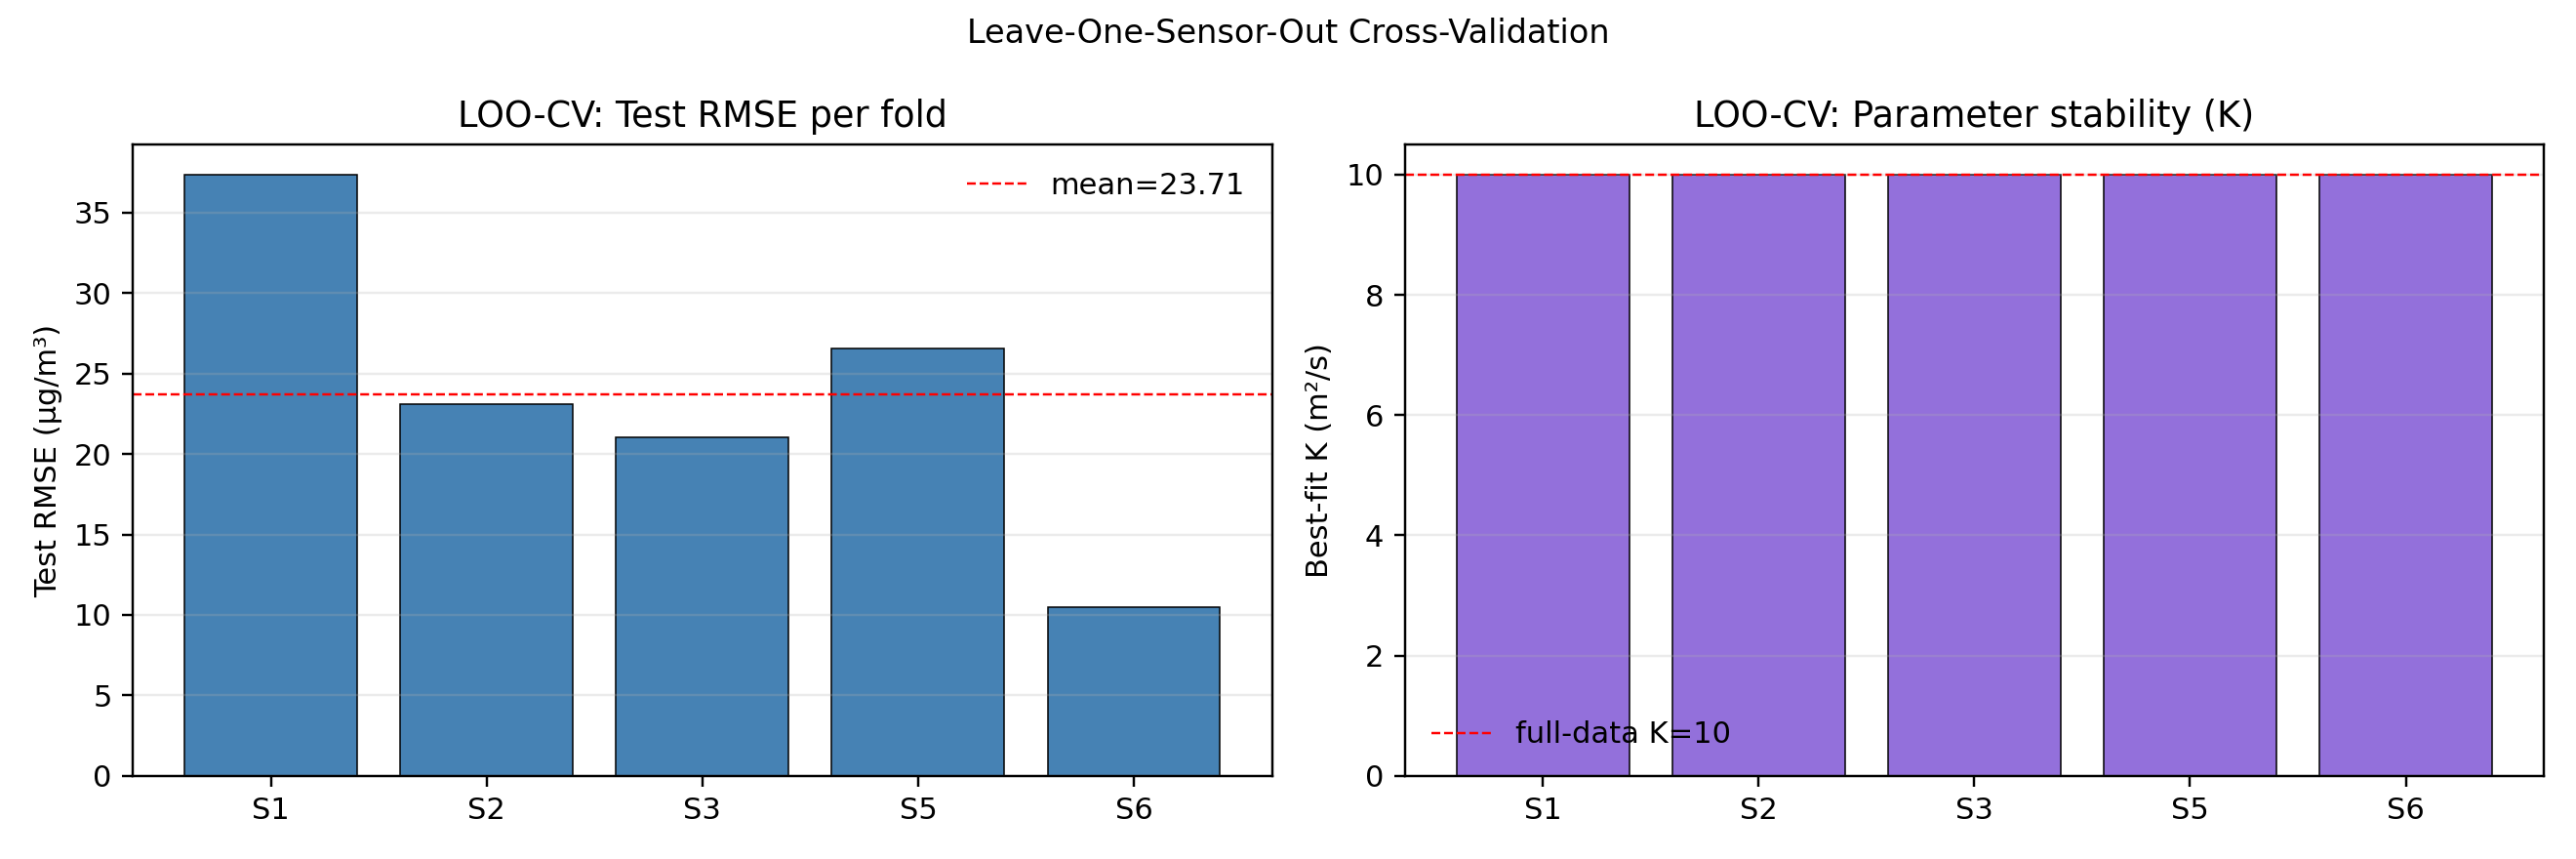

The data file committed next to this chart (first rows):
held_out, sigma0, K, tau, train_wrmse, scale, test_rmse, test_r2
S1, 800.0, 10.0, 3600, 15.36, 9602368, 37.36, -10.0
S2, 800.0, 10.0, 3600, 16.23, 9218868, 23.12, -10.0
S3, 800.0, 10.0, 3600, 16.32, 9131035, 21.04, -10.0
S5, 800.0, 10.0, 3600, 5.985, 1981343, 26.57, 
S6, 800.0, 10.0, 3600, 16.66, 8912017, 10.47, -4.812
